Run: headless pygame with SDL's dummy video driver; simulated clock (each Clock.tick advances the game by its frame time, no real sleeping); random seed 0; keys injected as events and as key.get_pressed() state; no mouse input.
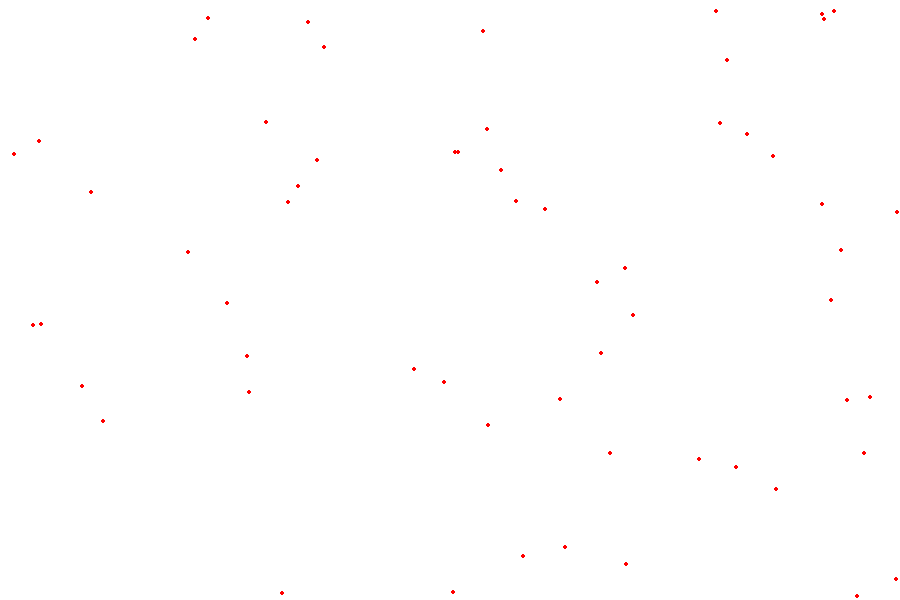
Frame 1 of 4 · flips 1–60 · no input
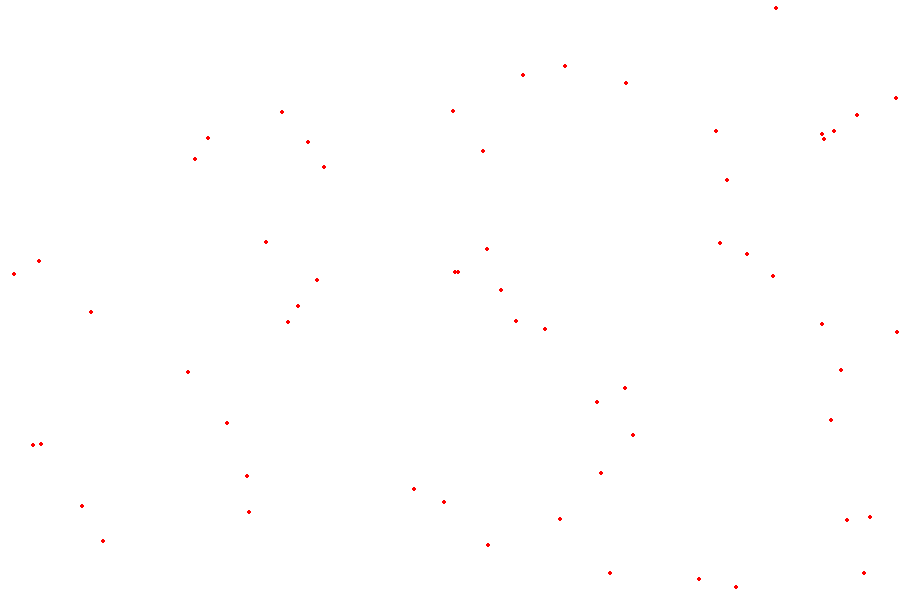
Frame 2 of 4 · flips 61–180 · tapped SPACE, RETURN · held RIGHT (→), D
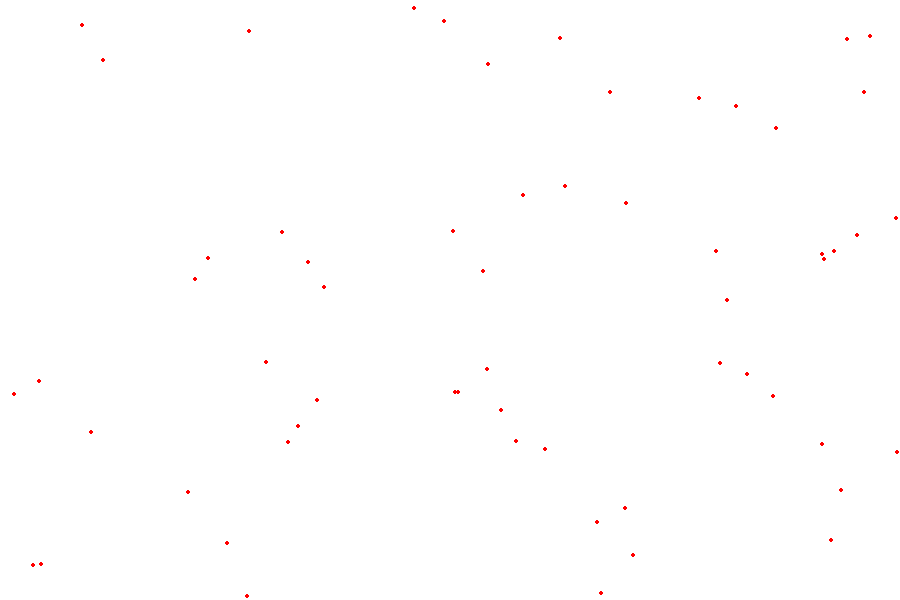
Frame 3 of 4 · flips 181–300 · held DOWN (↓), S
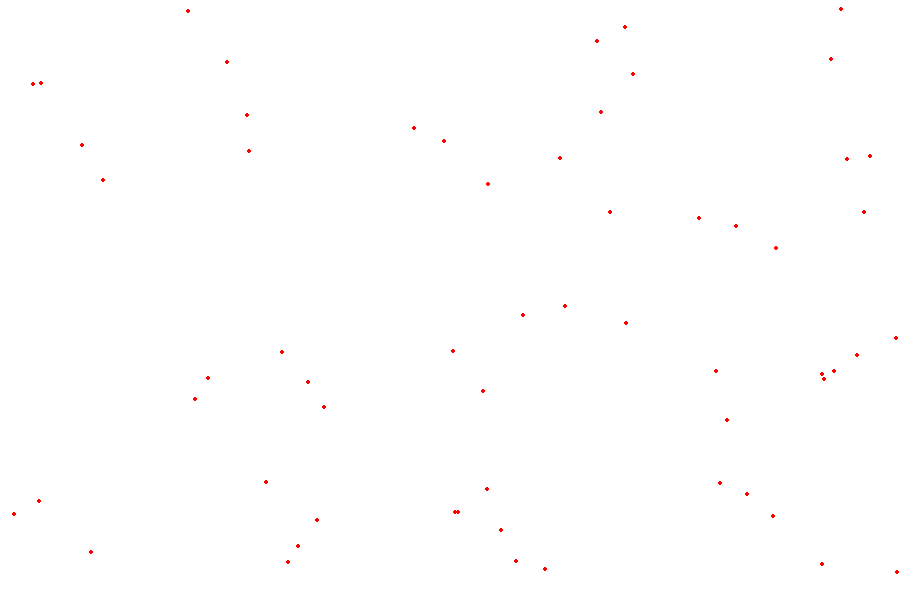
Frame 4 of 4 · flips 301–420 · held LEFT (←), A, UP (↑), W

The pygame program that drew these frames:

import random
import pygame
import sys

#Definimos colores
BLACK = (0 , 0 , 0)
WHITE = (255 , 255 , 255)
GREEN = (0 , 255 , 0)
RED   = (255 , 0 , 0)
BLUE  = (0 , 0 , 255)

#Fotrogramas por segundo 
FPS = 60

pygame.init()  

size = (900, 600)

screen = pygame.display.set_mode(size)

#reloj para controlar las animaciones 
clock = pygame.time.Clock()

continuar = True 

coord_list = []
for i in range(60): 
    x = random.randint(0, 900)
    y = random.randint(0, 600)
    coord_list.append([x,y])

while continuar: 
    for event in pygame.event.get():
        print(event) 
        if event.type == pygame.QUIT: 
            sys.exit()
    
    screen.fill(WHITE)

    #ZONA CON LA LOGICA DEL JUEGO

    ##--- ZONA DE DIBUJO
    for coordinate in coord_list: 
        x = coordinate[0]
        y = coordinate[1]
        pygame.draw.circle(screen, RED, (x, y), 2)
        coordinate[1] += 1
        if coordinate[1] > 600 : 
            coordinate[1] = 0
    ##--- 

    # ZONA DE ACTUALIZACION DE LA PANTALLA
    pygame.display.flip()
    clock.tick(FPS)
